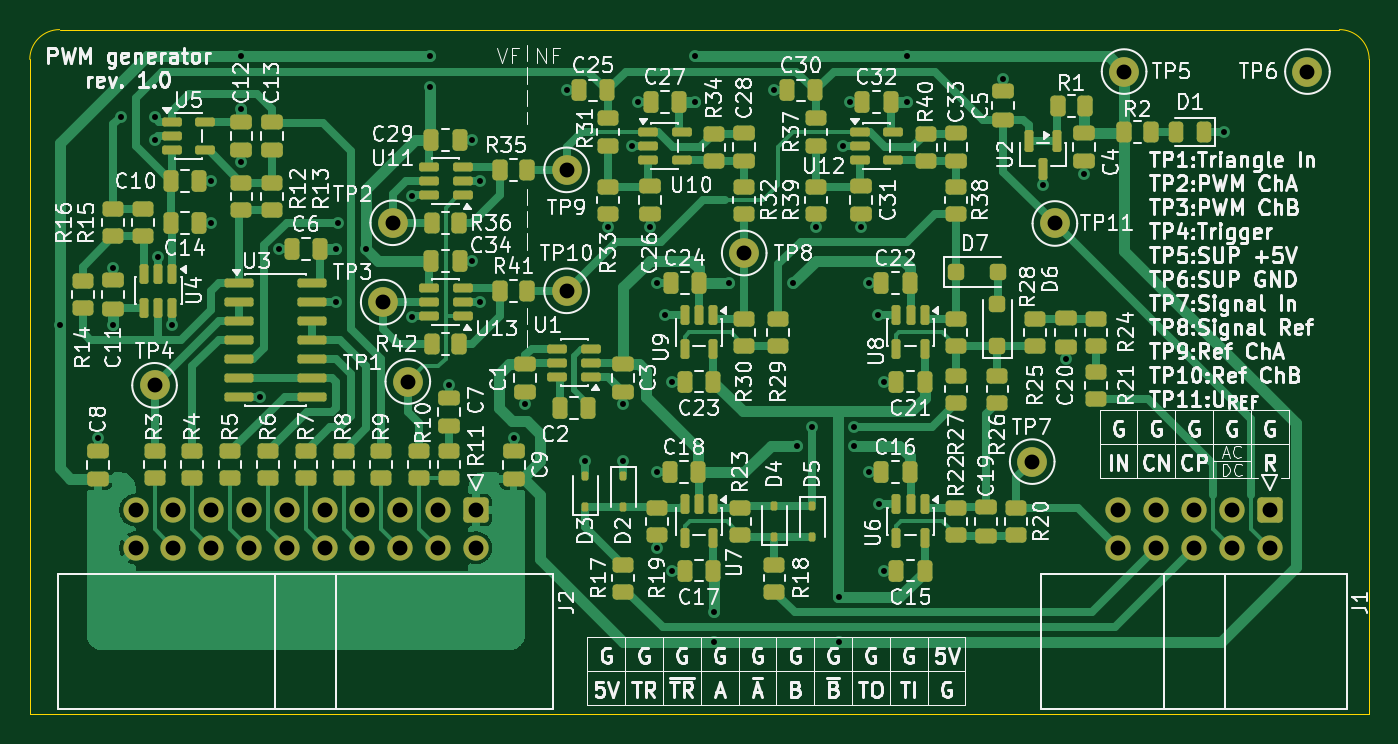
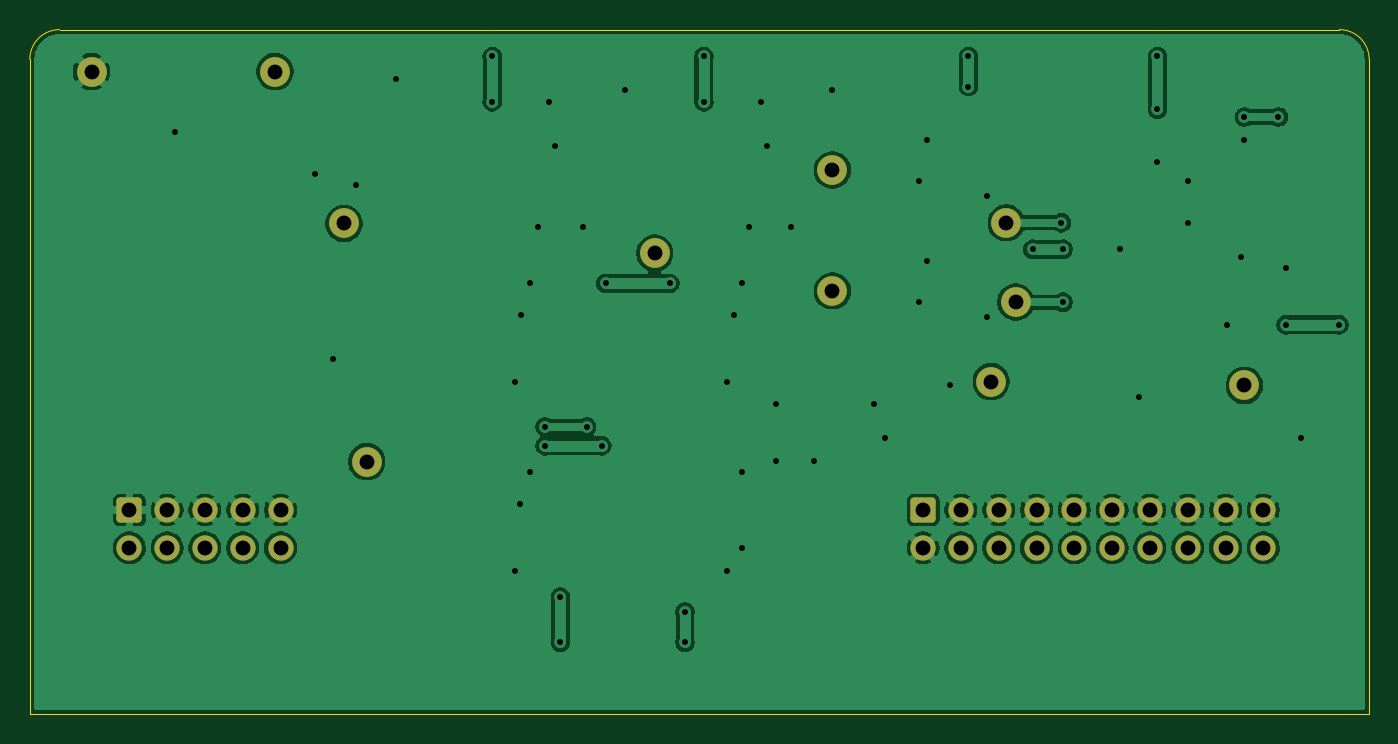
Circuit board: 8 layer files. Board 90.0 x 46.0 mm.
- bottom_copper: pwm_generator-B_Cu.gbl (107937 bytes)
- bottom_mask: pwm_generator-B_Mask.gbs (2589 bytes)
- outline: pwm_generator-Edge_Cuts.gm1 (878 bytes)
- top_copper: pwm_generator-F_Cu.gtl (60990 bytes)
- top_mask: pwm_generator-F_Mask.gts (13365 bytes)
- top_silk: pwm_generator-F_Silkscreen.gto (291941 bytes)
- drill: pwm_generator-NPTH.drl (276 bytes)
- drill: pwm_generator-PTH.drl (2534 bytes)

=== bottom_copper: pwm_generator-B_Cu.gbl (107937 bytes, source omitted) ===
=== bottom_mask: pwm_generator-B_Mask.gbs (2589 bytes, source withheld) ===
=== outline: pwm_generator-Edge_Cuts.gm1 ===
%TF.GenerationSoftware,KiCad,Pcbnew,10.0.6*%
%TF.CreationDate,2026-10-30T14:02:37+01:00*%
%TF.ProjectId,pwm_generator,70776d5f-6765-46e6-9572-61746f722e6b,1.0*%
%TF.SameCoordinates,Original*%
%TF.FileFunction,Profile,NP*%
%FSLAX46Y46*%
G04 Gerber Fmt 4.6, Leading zero omitted, Abs format (unit mm)*
G04 Created by KiCad (PCBNEW 10.0.6) date 2026-10-30 14:02:37*
%MOMM*%
%LPD*%
G01*
G04 APERTURE LIST*
%TA.AperFunction,Profile*%
%ADD10C,0.050000*%
%TD*%
G04 APERTURE END LIST*
D10*
X105000000Y-86000000D02*
X105000000Y-130000000D01*
X105000000Y-86000000D02*
G75*
G02*
X107000000Y-84000000I2000000J0D01*
G01*
X105000000Y-130000000D02*
X195000000Y-130000000D01*
X107000000Y-84000000D02*
X193000000Y-84000000D01*
X193000000Y-84000000D02*
G75*
G02*
X195000000Y-86000000I0J-2000000D01*
G01*
X195000000Y-130000000D02*
X195000000Y-86000000D01*
M02*

=== top_copper: pwm_generator-F_Cu.gtl (60990 bytes, source omitted) ===
=== top_mask: pwm_generator-F_Mask.gts (13365 bytes, source omitted) ===
=== top_silk: pwm_generator-F_Silkscreen.gto (291941 bytes, source omitted) ===
=== drill: pwm_generator-NPTH.drl ===
M48
; DRILL file KiCad 10.0.6 date 2026-10-30T14:02:56
; FORMAT={-:-/ absolute / metric / decimal}
; #@! TF.CreationDate,2026-10-30T14:02:56+01:00
; #@! TF.GenerationSoftware,Kicad,Pcbnew,10.0.6
; #@! TF.FileFunction,NonPlated,1,2,NPTH
FMAT,2
METRIC
%
G90
G05
M30

=== drill: pwm_generator-PTH.drl ===
M48
; DRILL file KiCad 10.0.6 date 2026-10-30T14:02:56
; FORMAT={-:-/ absolute / metric / decimal}
; #@! TF.CreationDate,2026-10-30T14:02:56+01:00
; #@! TF.GenerationSoftware,Kicad,Pcbnew,10.0.6
; #@! TF.FileFunction,Plated,1,2,PTH
FMAT,2
METRIC
; #@! TA.AperFunction,Plated,PTH,ViaDrill
T1C0.400
; #@! TA.AperFunction,Plated,PTH,ComponentDrill
T2C1.000
%
G90
G05
T1
X107.032Y-103.838
X109.572Y-111.458
X110.588Y-100.028
X110.588Y-103.838
X111.096Y-89.868
X113.382Y-89.868
X113.382Y-91.392
X113.636Y-99.266
X114.586Y-103.838
X117.192Y-94.186
X117.192Y-96.98
X119.224Y-85.804
X119.224Y-89.36
X119.224Y-92.916
X120.494Y-108.664
X121.771Y-98.765
X125.574Y-98.758
X125.574Y-102.314
X125.682Y-96.98
X127.606Y-98.758
X130.654Y-95.202
X130.654Y-103.33
X131.924Y-85.804
X131.924Y-87.836
X133.194Y-107.902
X134.718Y-91.392
X134.718Y-99.52
X135.226Y-94.186
X135.226Y-102.314
X137.512Y-111.458
X138.274Y-109.172
X141.068Y-88.09
X142.338Y-112.982
X143.862Y-97.234
X144.878Y-109.172
X144.878Y-112.982
X145.452Y-91.834
X145.894Y-88.852
X146.656Y-97.234
X147.164Y-101.044
X147.164Y-113.744
X147.164Y-118.824
X147.672Y-103.203
X148.18Y-107.648
X148.18Y-120.348
X149.704Y-85.804
X149.704Y-88.852
X150.974Y-123.142
X150.974Y-125.174
X151.99Y-101.044
X155.038Y-88.09
X156.308Y-101.044
X156.562Y-111.966
X157.578Y-110.696
X157.832Y-97.234
X159.356Y-122.126
X159.356Y-125.174
X159.676Y-91.834
X160.118Y-88.852
X160.372Y-110.696
X160.372Y-111.966
X160.88Y-97.234
X161.388Y-101.044
X161.388Y-113.744
X162.0Y-103.209
X162.091Y-115.908
X162.404Y-107.648
X162.404Y-120.348
X163.928Y-85.804
X163.928Y-88.852
X170.405Y-87.328
X173.072Y-94.44
X174.596Y-106.124
X175.866Y-93.678
X185.264Y-90.884
T2
X112.112Y-116.284
X112.112Y-118.824
X113.382Y-107.902
X114.652Y-116.284
X114.652Y-118.824
X117.192Y-116.284
X117.192Y-118.824
X119.732Y-116.284
X119.732Y-118.824
X122.272Y-116.284
X122.272Y-118.824
X124.812Y-116.284
X124.812Y-118.824
X127.352Y-116.284
X127.352Y-118.824
X128.749Y-102.314
X129.384Y-96.98
X129.892Y-116.284
X129.892Y-118.824
X130.4Y-107.648
X132.432Y-116.284
X132.432Y-118.824
X134.972Y-116.284
X134.972Y-118.824
X141.068Y-93.424
X141.068Y-101.552
X153.006Y-99.012
X172.357Y-113.029
X173.881Y-97.027
X178.152Y-116.284
X178.152Y-118.824
X178.533Y-86.82
X180.692Y-116.284
X180.692Y-118.824
X183.232Y-116.284
X183.232Y-118.824
X185.772Y-116.284
X185.772Y-118.824
X188.312Y-116.284
X188.312Y-118.824
X190.852Y-86.82
M30
